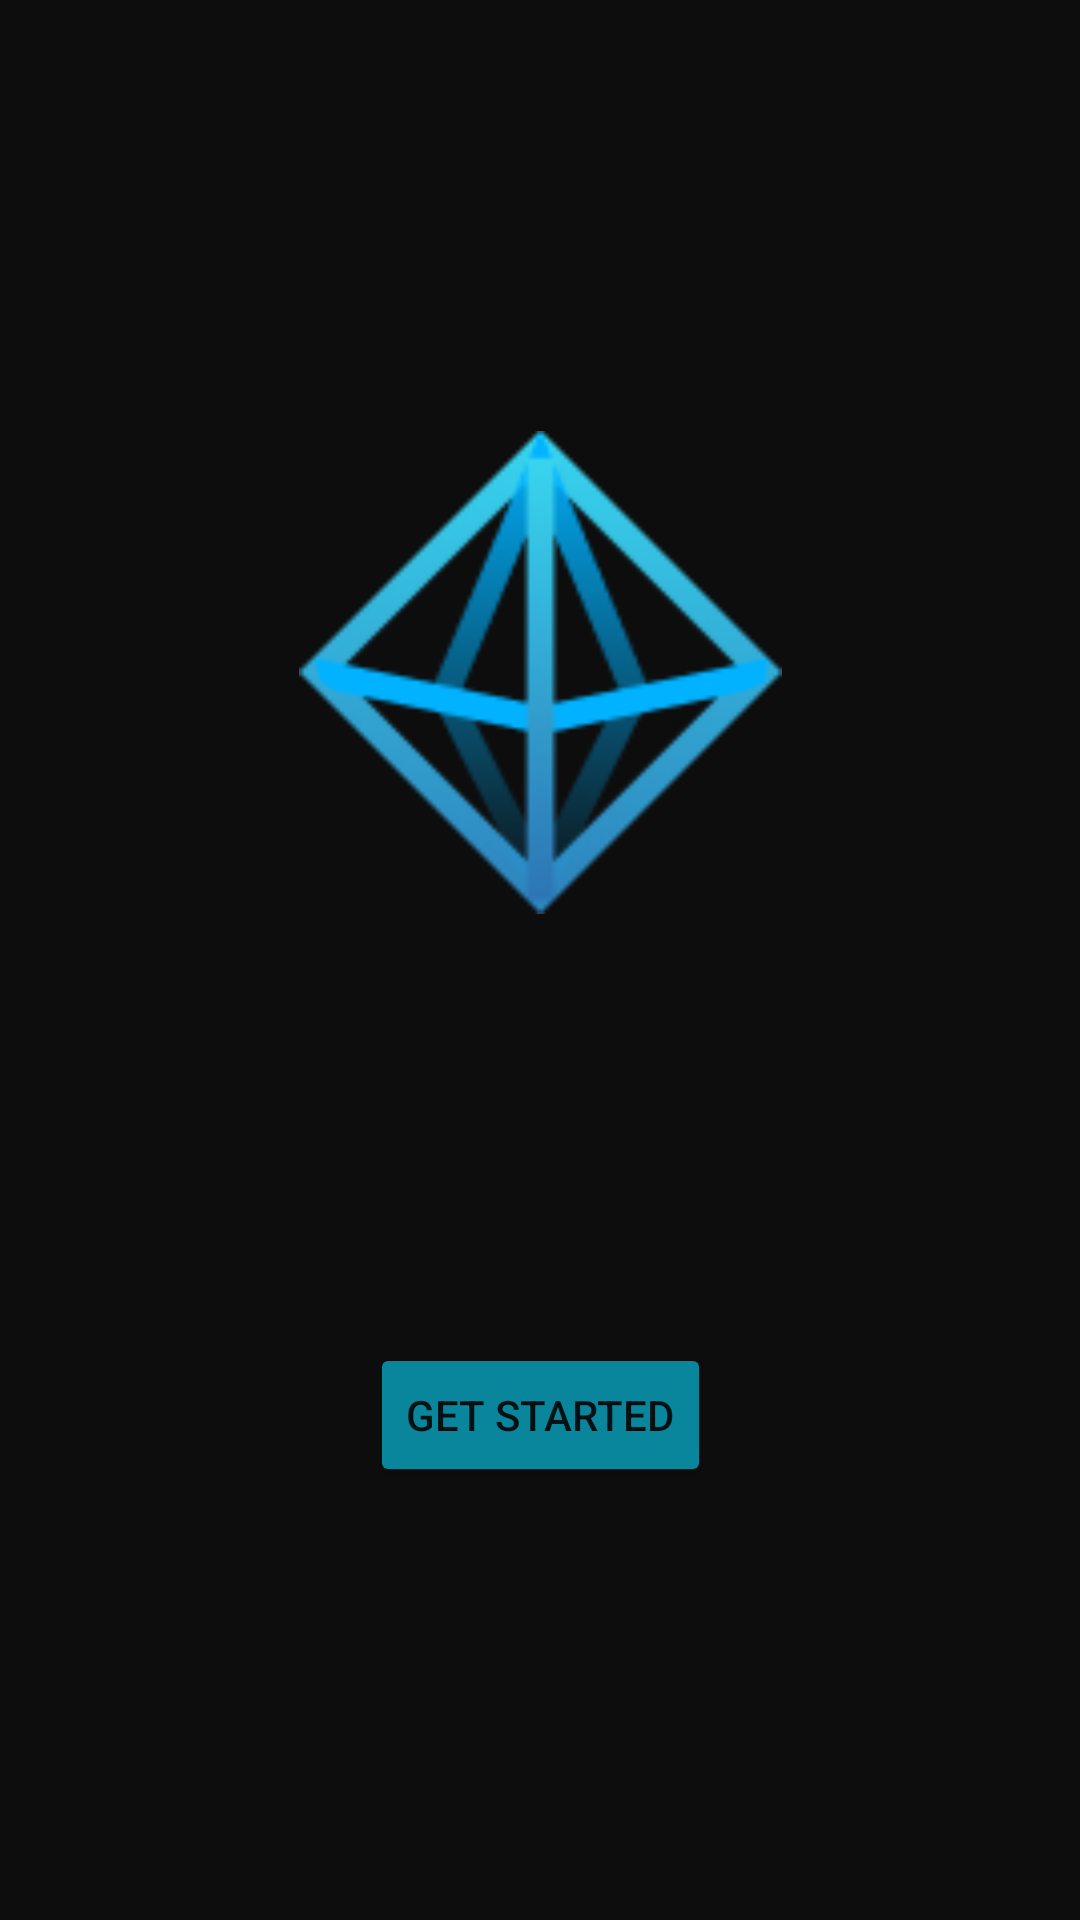

Here is an Android app screen rendered from its layout file. Give the layout XML and the strings, colors and styles it references.
<!-- AndroidManifest.xml: application theme Theme.OpenFinance -->
<!-- res/layout/activity_main.xml -->
<?xml version="1.0" encoding="utf-8"?>
<androidx.constraintlayout.widget.ConstraintLayout xmlns:android="http://schemas.android.com/apk/res/android"
    xmlns:app="http://schemas.android.com/apk/res-auto"
    xmlns:tools="http://schemas.android.com/tools"
    android:layout_width="match_parent"
    android:layout_height="match_parent"
    tools:context=".MainActivity"
    android:background="#0D0D0D">

    <ImageView
        android:id="@+id/imageView2"
        android:layout_width="161dp"
        android:layout_height="162dp"
        app:layout_constraintBottom_toTopOf="@+id/button"
        app:layout_constraintEnd_toEndOf="parent"
        app:layout_constraintStart_toStartOf="parent"
        app:layout_constraintTop_toTopOf="parent"
        app:srcCompat="@drawable/logo" />

    <Button
        android:id="@+id/button"
        android:layout_width="wrap_content"
        android:layout_height="wrap_content"
        android:text="Get Started"
        android:backgroundTint="#09869B"
        app:layout_constraintBottom_toBottomOf="parent"
        app:layout_constraintEnd_toEndOf="parent"
        app:layout_constraintStart_toStartOf="parent"
        app:layout_constraintTop_toTopOf="parent"
        app:layout_constraintVertical_bias="0.756" />

</androidx.constraintlayout.widget.ConstraintLayout>
<!-- resources referenced by this layout -->
<resources>
  <!-- drawable logo: png bitmap (drawable, 10426 bytes) -->
  <style name="Theme.OpenFinance" parent="Theme.MaterialComponents.DayNight.DarkActionBar">
          
          <item name="colorPrimary">@color/purple_500</item>
          <item name="colorPrimaryVariant">@color/purple_700</item>
          <item name="colorOnPrimary">@color/white</item>
          
          <item name="colorSecondary">@color/teal_200</item>
          <item name="colorSecondaryVariant">@color/teal_700</item>
          <item name="colorOnSecondary">@color/black</item>
          
          <item name="android:statusBarColor" tools:targetApi="l">?attr/colorPrimaryVariant</item>
          
      </style>
  <!-- not gathered from this repository: default colours our renderer supplied (Android Studio template values) -->
  <color name="purple_500">#FF6200EE</color>
  <color name="purple_700">#FF3700B3</color>
  <color name="teal_200">#FF03DAC5</color>
  <color name="teal_700">#FF018786</color>
  <color name="black">#FF000000</color>
  <color name="white">#FFFFFFFF</color>
</resources>
